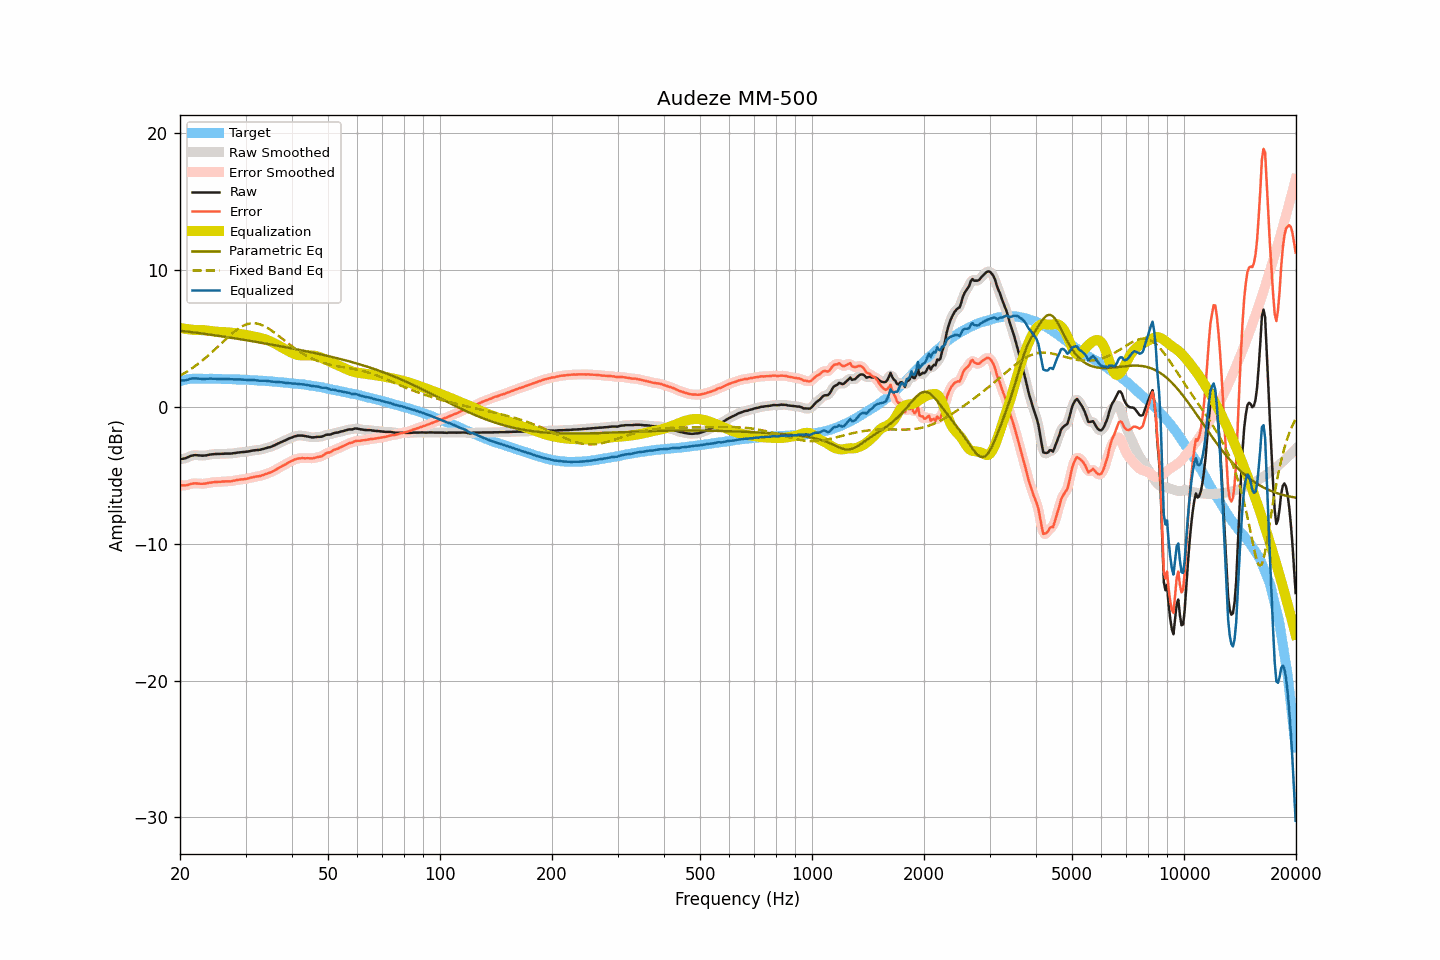

The file beside this chart, header and first rows:
frequency, raw, smoothed, error, error_smoothed, equalization, parametric_eq, fixed_band_eq, equalized_raw, equalized_smoothed, target
20.00, -3.83, -3.83, -5.72, -5.71, 5.76, 5.57, 2.27, 1.93, 1.94, 1.89
20.20, -3.81, -3.82, -5.73, -5.73, 5.74, 5.55, 2.34, 1.93, 1.93, 1.92
20.40, -3.79, -3.80, -5.74, -5.74, 5.72, 5.54, 2.41, 1.93, 1.93, 1.95
20.61, -3.77, -3.77, -5.74, -5.74, 5.70, 5.53, 2.48, 1.93, 1.94, 1.97
20.81, -3.73, -3.73, -5.73, -5.73, 5.69, 5.51, 2.55, 1.96, 1.96, 2.00
21.02, -3.68, -3.68, -5.71, -5.70, 5.67, 5.50, 2.63, 1.99, 1.99, 2.03
21.23, -3.62, -3.63, -5.66, -5.66, 5.66, 5.48, 2.70, 2.04, 2.03, 2.04
21.44, -3.58, -3.58, -5.63, -5.63, 5.64, 5.47, 2.78, 2.07, 2.06, 2.05
21.66, -3.55, -3.55, -5.61, -5.60, 5.63, 5.45, 2.86, 2.08, 2.08, 2.06
21.87, -3.53, -3.53, -5.59, -5.59, 5.61, 5.43, 2.94, 2.08, 2.08, 2.06
22.09, -3.53, -3.53, -5.59, -5.59, 5.61, 5.42, 3.03, 2.08, 2.08, 2.06
22.31, -3.54, -3.54, -5.60, -5.60, 5.60, 5.40, 3.12, 2.06, 2.07, 2.06
22.54, -3.55, -3.55, -5.61, -5.61, 5.61, 5.39, 3.21, 2.06, 2.05, 2.06
22.76, -3.56, -3.56, -5.62, -5.62, 5.61, 5.37, 3.30, 2.05, 2.05, 2.06
22.99, -3.57, -3.57, -5.62, -5.62, 5.61, 5.36, 3.39, 2.04, 2.04, 2.05
23.22, -3.56, -3.56, -5.61, -5.61, 5.60, 5.34, 3.49, 2.04, 2.04, 2.05
23.45, -3.55, -3.55, -5.60, -5.60, 5.59, 5.32, 3.59, 2.04, 2.04, 2.05
23.69, -3.53, -3.53, -5.58, -5.58, 5.58, 5.31, 3.69, 2.05, 2.05, 2.05
23.92, -3.50, -3.50, -5.55, -5.56, 5.56, 5.29, 3.79, 2.06, 2.06, 2.05
24.16, -3.48, -3.48, -5.54, -5.54, 5.54, 5.27, 3.90, 2.06, 2.06, 2.06
24.40, -3.47, -3.47, -5.53, -5.52, 5.53, 5.26, 4.01, 2.06, 2.06, 2.06
24.65, -3.46, -3.46, -5.51, -5.51, 5.51, 5.24, 4.11, 2.05, 2.05, 2.05
24.89, -3.45, -3.45, -5.50, -5.50, 5.50, 5.22, 4.22, 2.05, 2.05, 2.05
25.14, -3.44, -3.44, -5.48, -5.49, 5.49, 5.20, 4.33, 2.05, 2.04, 2.04
25.39, -3.44, -3.44, -5.48, -5.48, 5.48, 5.19, 4.44, 2.04, 2.04, 2.04
25.65, -3.44, -3.44, -5.48, -5.48, 5.47, 5.17, 4.56, 2.03, 2.04, 2.04
25.91, -3.43, -3.43, -5.46, -5.47, 5.47, 5.15, 4.67, 2.04, 2.03, 2.03
26.16, -3.43, -3.43, -5.46, -5.46, 5.46, 5.13, 4.78, 2.03, 2.04, 2.03
26.43, -3.42, -3.42, -5.45, -5.45, 5.46, 5.12, 4.89, 2.04, 2.04, 2.03
26.69, -3.42, -3.42, -5.45, -5.45, 5.45, 5.10, 5.00, 2.03, 2.03, 2.03
26.96, -3.42, -3.42, -5.45, -5.45, 5.44, 5.08, 5.11, 2.02, 2.02, 2.03
27.23, -3.42, -3.42, -5.45, -5.44, 5.43, 5.06, 5.21, 2.01, 2.02, 2.03
27.50, -3.41, -3.41, -5.43, -5.43, 5.42, 5.04, 5.32, 2.01, 2.01, 2.02
27.77, -3.39, -3.39, -5.40, -5.41, 5.40, 5.02, 5.42, 2.01, 2.01, 2.01
28.05, -3.38, -3.38, -5.39, -5.38, 5.39, 5.01, 5.51, 2.01, 2.01, 2.01
28.33, -3.36, -3.36, -5.36, -5.36, 5.37, 4.99, 5.60, 2.01, 2.01, 2.00
28.62, -3.34, -3.34, -5.34, -5.34, 5.35, 4.97, 5.69, 2.01, 2.01, 2.00
28.90, -3.33, -3.33, -5.33, -5.32, 5.33, 4.95, 5.77, 2.00, 2.00, 2.00
29.19, -3.32, -3.32, -5.30, -5.31, 5.31, 4.93, 5.84, 1.99, 1.99, 1.98
29.48, -3.31, -3.31, -5.30, -5.30, 5.30, 4.91, 5.90, 1.99, 1.98, 1.99
29.78, -3.30, -3.30, -5.28, -5.28, 5.28, 4.89, 5.96, 1.98, 1.98, 1.98
30.08, -3.29, -3.29, -5.27, -5.27, 5.25, 4.87, 6.01, 1.96, 1.97, 1.98
30.38, -3.27, -3.27, -5.24, -5.24, 5.23, 4.85, 6.05, 1.96, 1.96, 1.97
30.68, -3.25, -3.25, -5.22, -5.21, 5.21, 4.83, 6.08, 1.96, 1.96, 1.97
30.99, -3.22, -3.22, -5.17, -5.18, 5.19, 4.81, 6.10, 1.97, 1.96, 1.95
31.30, -3.20, -3.20, -5.15, -5.15, 5.16, 4.79, 6.11, 1.96, 1.96, 1.95
31.61, -3.18, -3.18, -5.13, -5.13, 5.14, 4.77, 6.11, 1.96, 1.96, 1.95
31.93, -3.17, -3.17, -5.11, -5.11, 5.11, 4.75, 6.10, 1.94, 1.94, 1.94
32.24, -3.16, -3.16, -5.08, -5.09, 5.09, 4.73, 6.08, 1.93, 1.93, 1.92
32.57, -3.15, -3.15, -5.07, -5.07, 5.06, 4.71, 6.06, 1.91, 1.91, 1.92
32.89, -3.13, -3.13, -5.05, -5.04, 5.03, 4.69, 6.02, 1.90, 1.90, 1.92
33.22, -3.10, -3.10, -5.01, -5.01, 5.00, 4.67, 5.98, 1.90, 1.90, 1.91
33.55, -3.07, -3.07, -4.97, -4.97, 4.97, 4.65, 5.93, 1.90, 1.90, 1.90
33.89, -3.03, -3.03, -4.92, -4.93, 4.93, 4.63, 5.87, 1.90, 1.90, 1.89
34.23, -3.00, -3.00, -4.89, -4.89, 4.89, 4.61, 5.80, 1.89, 1.89, 1.89
34.57, -2.97, -2.97, -4.84, -4.85, 4.85, 4.59, 5.73, 1.88, 1.88, 1.87
34.92, -2.94, -2.94, -4.80, -4.80, 4.80, 4.57, 5.65, 1.86, 1.86, 1.86
35.27, -2.90, -2.90, -4.76, -4.75, 4.74, 4.55, 5.57, 1.84, 1.85, 1.86
35.62, -2.85, -2.85, -4.69, -4.70, 4.69, 4.53, 5.49, 1.84, 1.84, 1.84
35.97, -2.80, -2.80, -4.63, -4.63, 4.63, 4.50, 5.40, 1.83, 1.83, 1.83
... 635 more rows
